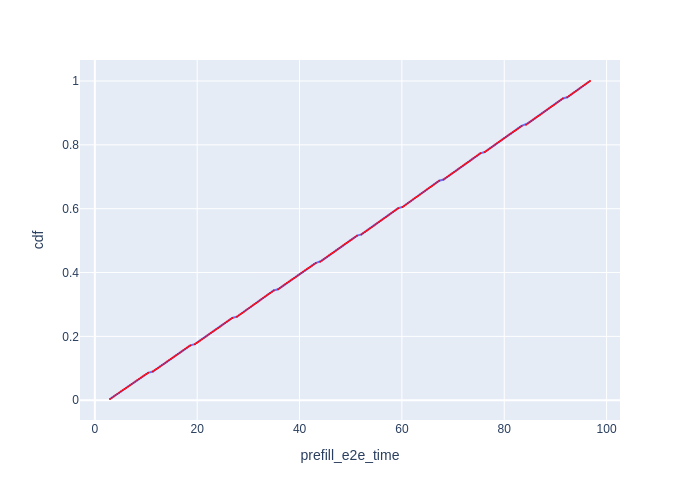

Values plotted in this chart, from the file beside it:
Request Id, prefill_e2e_time, cdf
0_0, 2.96, 0.003906
0_1, 3.32, 0.007812
0_2, 3.684, 0.01172
0_3, 4.026, 0.01562
0_4, 4.385, 0.01953
0_5, 4.745, 0.02344
0_6, 5.085, 0.02734
0_7, 5.443, 0.03125
0_8, 5.804, 0.03516
0_9, 6.144, 0.03906
0_10, 6.504, 0.04297
0_11, 6.862, 0.04688
0_12, 7.201, 0.05078
0_13, 7.558, 0.05469
0_14, 7.919, 0.05859
0_15, 8.27, 0.0625
0_16, 8.626, 0.06641
0_17, 8.985, 0.07031
0_18, 9.325, 0.07422
0_19, 9.682, 0.07812
0_20, 10.06, 0.08203
0_21, 10.4, 0.08594
0_22, 11.34, 0.08984
0_23, 11.68, 0.09375
0_24, 12.03, 0.09766
0_25, 12.39, 0.1016
0_26, 12.73, 0.1055
0_27, 13.09, 0.1094
0_28, 13.45, 0.1133
0_29, 13.79, 0.1172
0_30, 14.13, 0.1211
0_31, 14.49, 0.125
0_32, 14.85, 0.1289
0_33, 15.19, 0.1328
0_34, 15.54, 0.1367
0_35, 15.89, 0.1406
0_36, 16.23, 0.1445
0_37, 16.59, 0.1484
0_38, 16.93, 0.1523
0_39, 17.27, 0.1562
0_40, 17.63, 0.1602
0_41, 17.97, 0.1641
0_42, 18.31, 0.168
0_43, 18.66, 0.1719
0_44, 19.54, 0.1758
0_45, 19.9, 0.1797
0_46, 20.25, 0.1836
0_47, 20.59, 0.1875
0_48, 20.95, 0.1914
0_49, 21.29, 0.1953
0_50, 21.64, 0.1992
0_51, 22, 0.2031
0_52, 22.35, 0.207
0_53, 22.69, 0.2109
0_54, 23.04, 0.2148
0_55, 23.39, 0.2188
0_56, 23.72, 0.2227
0_57, 24.08, 0.2266
0_58, 24.43, 0.2305
0_59, 24.76, 0.2344
... 196 more rows
